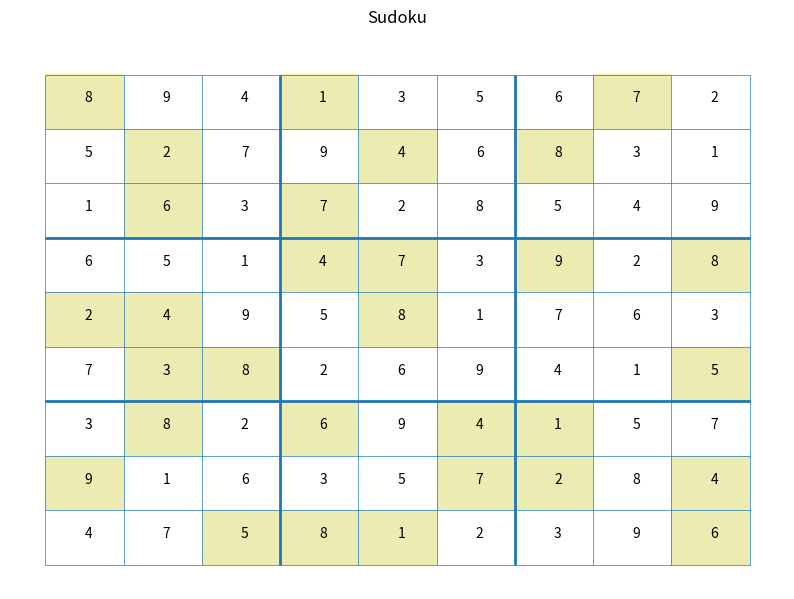

Here is the Python script that generated this plot:
"""
Resolve a Sudoku of size N:
- N rows
- N columns
Affect a value [1...N] to each element of the Sudoku so as to have
no duplicates on any row, any column, any of the N subsquares (sqrt(N) * sqrt(N))
==================================================================================== """


from time import time
import numpy as np
from matplotlib import pyplot as plt
import matplotlib.patches as patches


benchmark_initials = (
    (1, 8, 1),
    (2, 6, 2),
    (2, 9, 3),
    (3, 4, 4),
    (4, 7, 5),
    (5, 1, 4),
    (5, 3, 1),
    (5, 4, 6),
    (6, 3, 7),
    (6, 4, 1),
    (7, 2, 5),
    (7, 7, 2),
    (8, 5, 8),
    (8, 8, 4),
    (9, 2, 3),
    (9, 4, 9),
    (9, 5, 1)
)


# timing decorator
def timing(func):
    def wrapper(*args, **kwargs):
        t = time()
        name = func.__name__
        res = func(*args, **kwargs)
        self = args[0]
        if name in self.timing:
            self.timing[name].append(time() - t)
        else:
            self.timing[name] = [time() - t]
        return res
    return wrapper


class Sudoku1:

    def __init__(self, n=9, initials=(), plot=False, plot_latency=0.1, final_plot=False):
        if n not in np.array([4, 9, 16, 25, 36, 49, 64, 81, 100]):
            raise ValueError('n should be a square value in {4, 9, ..., 100}')
        self.n = n
        self.sqrt = int(np.sqrt(self.n))
        self.domain = np.ones((self.n, self.n, self.n), dtype=bool)
        self.board = np.zeros((self.n, self.n), dtype=int)
        if isinstance(initials, np.ndarray):  # unknown values : zeros
            pos = np.where(initials)
            self.initials = [(i + 1, j + 1, initials[i, j]) for i, j in zip(*pos)]
        else:
            self.initials = initials
        self.queue = []
        self.pruned_positions = []
        self.splits = 0
        self.picks = 0
        self.plot = plot
        self.final_plot = final_plot
        self.timing = dict()
        self.plot_latency = plot_latency
        self.fig = None

    @timing
    def update_plot(self):
        self.update_board()
        if self.fig is None:
            self.fig = plt.figure(figsize=(10, 7))
        self.fig.clf()
        axes = self.fig.subplots(1)
        axes.set_title('Sudoku', pad=20)
        axes.axis('off')
        for i in range(self.n + 1):
            axes.vlines(i - 0.5, ymin=-0.5, ymax=self.n - 0.5, lw=0.5)
            axes.hlines(i - 0.5, xmin=-0.5, xmax=self.n - 0.5, lw=0.5)
        for i in range(self.sqrt, self.n, self.sqrt):
            axes.vlines(i - 0.5, ymin=-0.5, ymax=self.n - 0.5, lw=2)
            axes.hlines(i - 0.5, xmin=-0.5, xmax=self.n - 0.5, lw=2)
        for (i,j,_) in self.initials:
            axes.add_patch(patches.Rectangle(
                (j - 1.5, self.n - 0.5 - i), 1, 1, edgecolor=None, facecolor='y', alpha=0.3
            ))
        board = self.board
        pos = np.where(board > 0)
        for i,j in zip(*pos):
            val = self.board[i, j]
            axes.text(j, self.n - 1 - i, val)
        plt.draw()
        if self.plot_latency:
            plt.pause(self.plot_latency)

    @timing
    def feasible(self):
        """
        - No 2 same values on a row
        - No 2 same values on a column
        - No 2 same values in a subsquare
        - Non-empty domain for each value in each row
        - Non-empty domain for each value in each column
        - Non-empty domain for each value in each subsquare
        """
        if not (self.domain.sum(2) >= 1).all():
            return False
        fixed_pos = np.where(self.domain.sum(2) == 1)
        for val in range(self.n):
            val_board = np.zeros((self.n, self.n), dtype=bool)
            for i,j in zip(*fixed_pos):
                if self.domain[i,j,val]:
                    val_board[i,j] = True
            if (val_board.sum(0) > 1).any():
                return False
            if (val_board.sum(1) > 1).any():
                return False
            for i in range(self.sqrt):
                for j in range(self.sqrt):
                    min_i = self.sqrt * (i // self.sqrt)
                    min_j = self.sqrt * (j // self.sqrt)
                    sub_val_board = val_board[min_i:min_i+self.sqrt,min_j:min_j+self.sqrt]
                    if sub_val_board.sum() > 1:
                        return False
        return True

    @timing
    def solved(self):
        if not (self.domain.sum(2) == 1).all():
            return False
        values = set(range(self.n))
        for i in range(self.n):
            rows = [np.where(self.domain[i, j, :])[0][0] for j in range(self.n)]
            cols = [np.where(self.domain[j, i, :])[0][0] for j in range(self.n)]
            a, b = self.sqrt * (i // self.sqrt), self.sqrt * (i % self.sqrt)
            sq_range = range(self.sqrt)
            squares = [np.where(self.domain[a+j, b+k, :])[0][0] for j in sq_range for k in sq_range]
            if (set(rows) != values) or (set(cols) != values) or (set(squares) != values):
                return False
        return True

    @timing
    def prune(self):
        """ For each value (1 to N):
        - Intersect domains (row - col - subsquare)
        """
        new_s = self.domain.sum()
        s = new_s + 1  # arbitrary initial value
        while new_s < s:
            s = new_s
            # clean all existing values
            pos = np.where(self.domain.sum(2) == 1)
            values = [(i,j,np.where(self.domain[i,j,:])[0][0])
                      for i,j in zip(*pos) if (i,j) not in self.pruned_positions]
            for i,j,val in values:
                self.domain[i,:,val] = False
                self.domain[:,j, val] = False
                min_i = self.sqrt * (i // self.sqrt)
                min_j = self.sqrt * (j // self.sqrt)
                self.domain[min_i:min_i+self.sqrt,min_j:min_j+self.sqrt, val] = False
                self.domain[i,j,val] = True
                self.pruned_positions.append((i,j))
            new_s = self.domain.sum()

    @timing
    def update_board(self):
        # remove all existing values
        pos = np.where(self.domain.sum(2) == 1)
        for i, j in zip(*pos):
            self.board[i,j] = 1 + np.where(self.domain[i,j,:])[0][0]

    @timing
    def split(self):
        """
        Remove half possible values for a random location amongst minimum size domains
        """
        self.splits += 1
        sum_domain = self.domain.sum(2)
        sum_domain[sum_domain == 1] = self.n
        choices = np.where(sum_domain == sum_domain.min())
        rand = np.random.choice(range(choices[0].shape[0]))
        i,j = choices[0][rand], choices[1][rand]
        vals = np.where(self.domain[i,j,:])[0]
        half = len(vals) // 2
        left_domain = self.domain.copy()
        left_domain[i,j,vals[:half]] = False
        right_domain = self.domain.copy()
        right_domain[i,j,vals[half:]] = False
        self.queue.append((left_domain, self.pruned_positions.copy(), self.board.copy()))
        self.queue.append((right_domain, self.pruned_positions.copy(), self.board.copy()))

    @timing
    def solve(self):
        """ If feasible, prune. If pruned, split."""
        for (i,j,k) in self.initials:
            self.domain[i-1,j-1,:] = False
            self.domain[i-1,j-1,k-1] = True
            self.board[i-1,j-1] = k
        self.queue.append((self.domain.copy(), self.pruned_positions.copy(), self.board.copy()))
        while self.queue:
            if self.plot:
                self.update_plot()
            self.picks += 1
            self.domain, self.pruned_positions, self.board = self.queue.pop()
            self.prune()
            if self.feasible():  # board is up-to-date
                if self.solved():
                    self.update_board()
                    break
                else:
                    self.split()
        if self.final_plot:
            self.update_plot()


"""
Try more efficient pruning
----------------------------- """

class Sudoku2(Sudoku1):

    @timing
    def prune(self):
        """ For each value (1 to N):
        - Intersect domains (row - col - subsquare)
        """
        new_s = self.domain.sum()
        s = new_s + 1  # arbitrary initial value
        while new_s < s:
            s = new_s
            # clean all existing values
            pos = np.where(self.domain.sum(2) == 1)
            values = [(i,j,np.where(self.domain[i,j,:])[0][0])
                      for i,j in zip(*pos) if (i,j) not in self.pruned_positions]
            for i,j,val in values:
                self.domain[i,:,val] = False
                self.domain[:,j, val] = False
                min_i = self.sqrt * (i // self.sqrt)
                min_j = self.sqrt * (j // self.sqrt)
                self.domain[min_i:min_i+self.sqrt,min_j:min_j+self.sqrt, val] = False
                self.domain[i,j,val] = True
                self.pruned_positions.append((i,j))
            new_s = self.domain.sum()
        self.update_board()


"""
Instantiation / benchmark
----------------------------- """

solvers = {
    1: Sudoku1,
    2: Sudoku2
}

s1 = Sudoku1(initials=benchmark_initials)
s2 = Sudoku2(initials=benchmark_initials)

contre_christelle = np.array(
  [[8, 0, 0, 1, 0, 0, 0, 7, 0],
   [0, 2, 0, 0, 4, 0, 8, 0, 0],
   [0, 6, 0, 7, 0, 0, 0, 0, 0],
   [0, 0, 0, 4, 7, 0, 9, 0, 8],
   [2, 4, 0, 0, 8, 0, 0, 0, 0],
   [0, 3, 8, 0, 0, 0, 0, 0, 5],
   [0, 8, 0, 6, 0, 4, 1, 0, 0],
   [9, 0, 0, 0, 0, 7, 2, 0, 4],
   [0, 0, 5, 8, 1, 0, 0, 0, 6]])

s = Sudoku1(
    initials=contre_christelle,
    plot=False,
    final_plot=True
)
s.solve()
